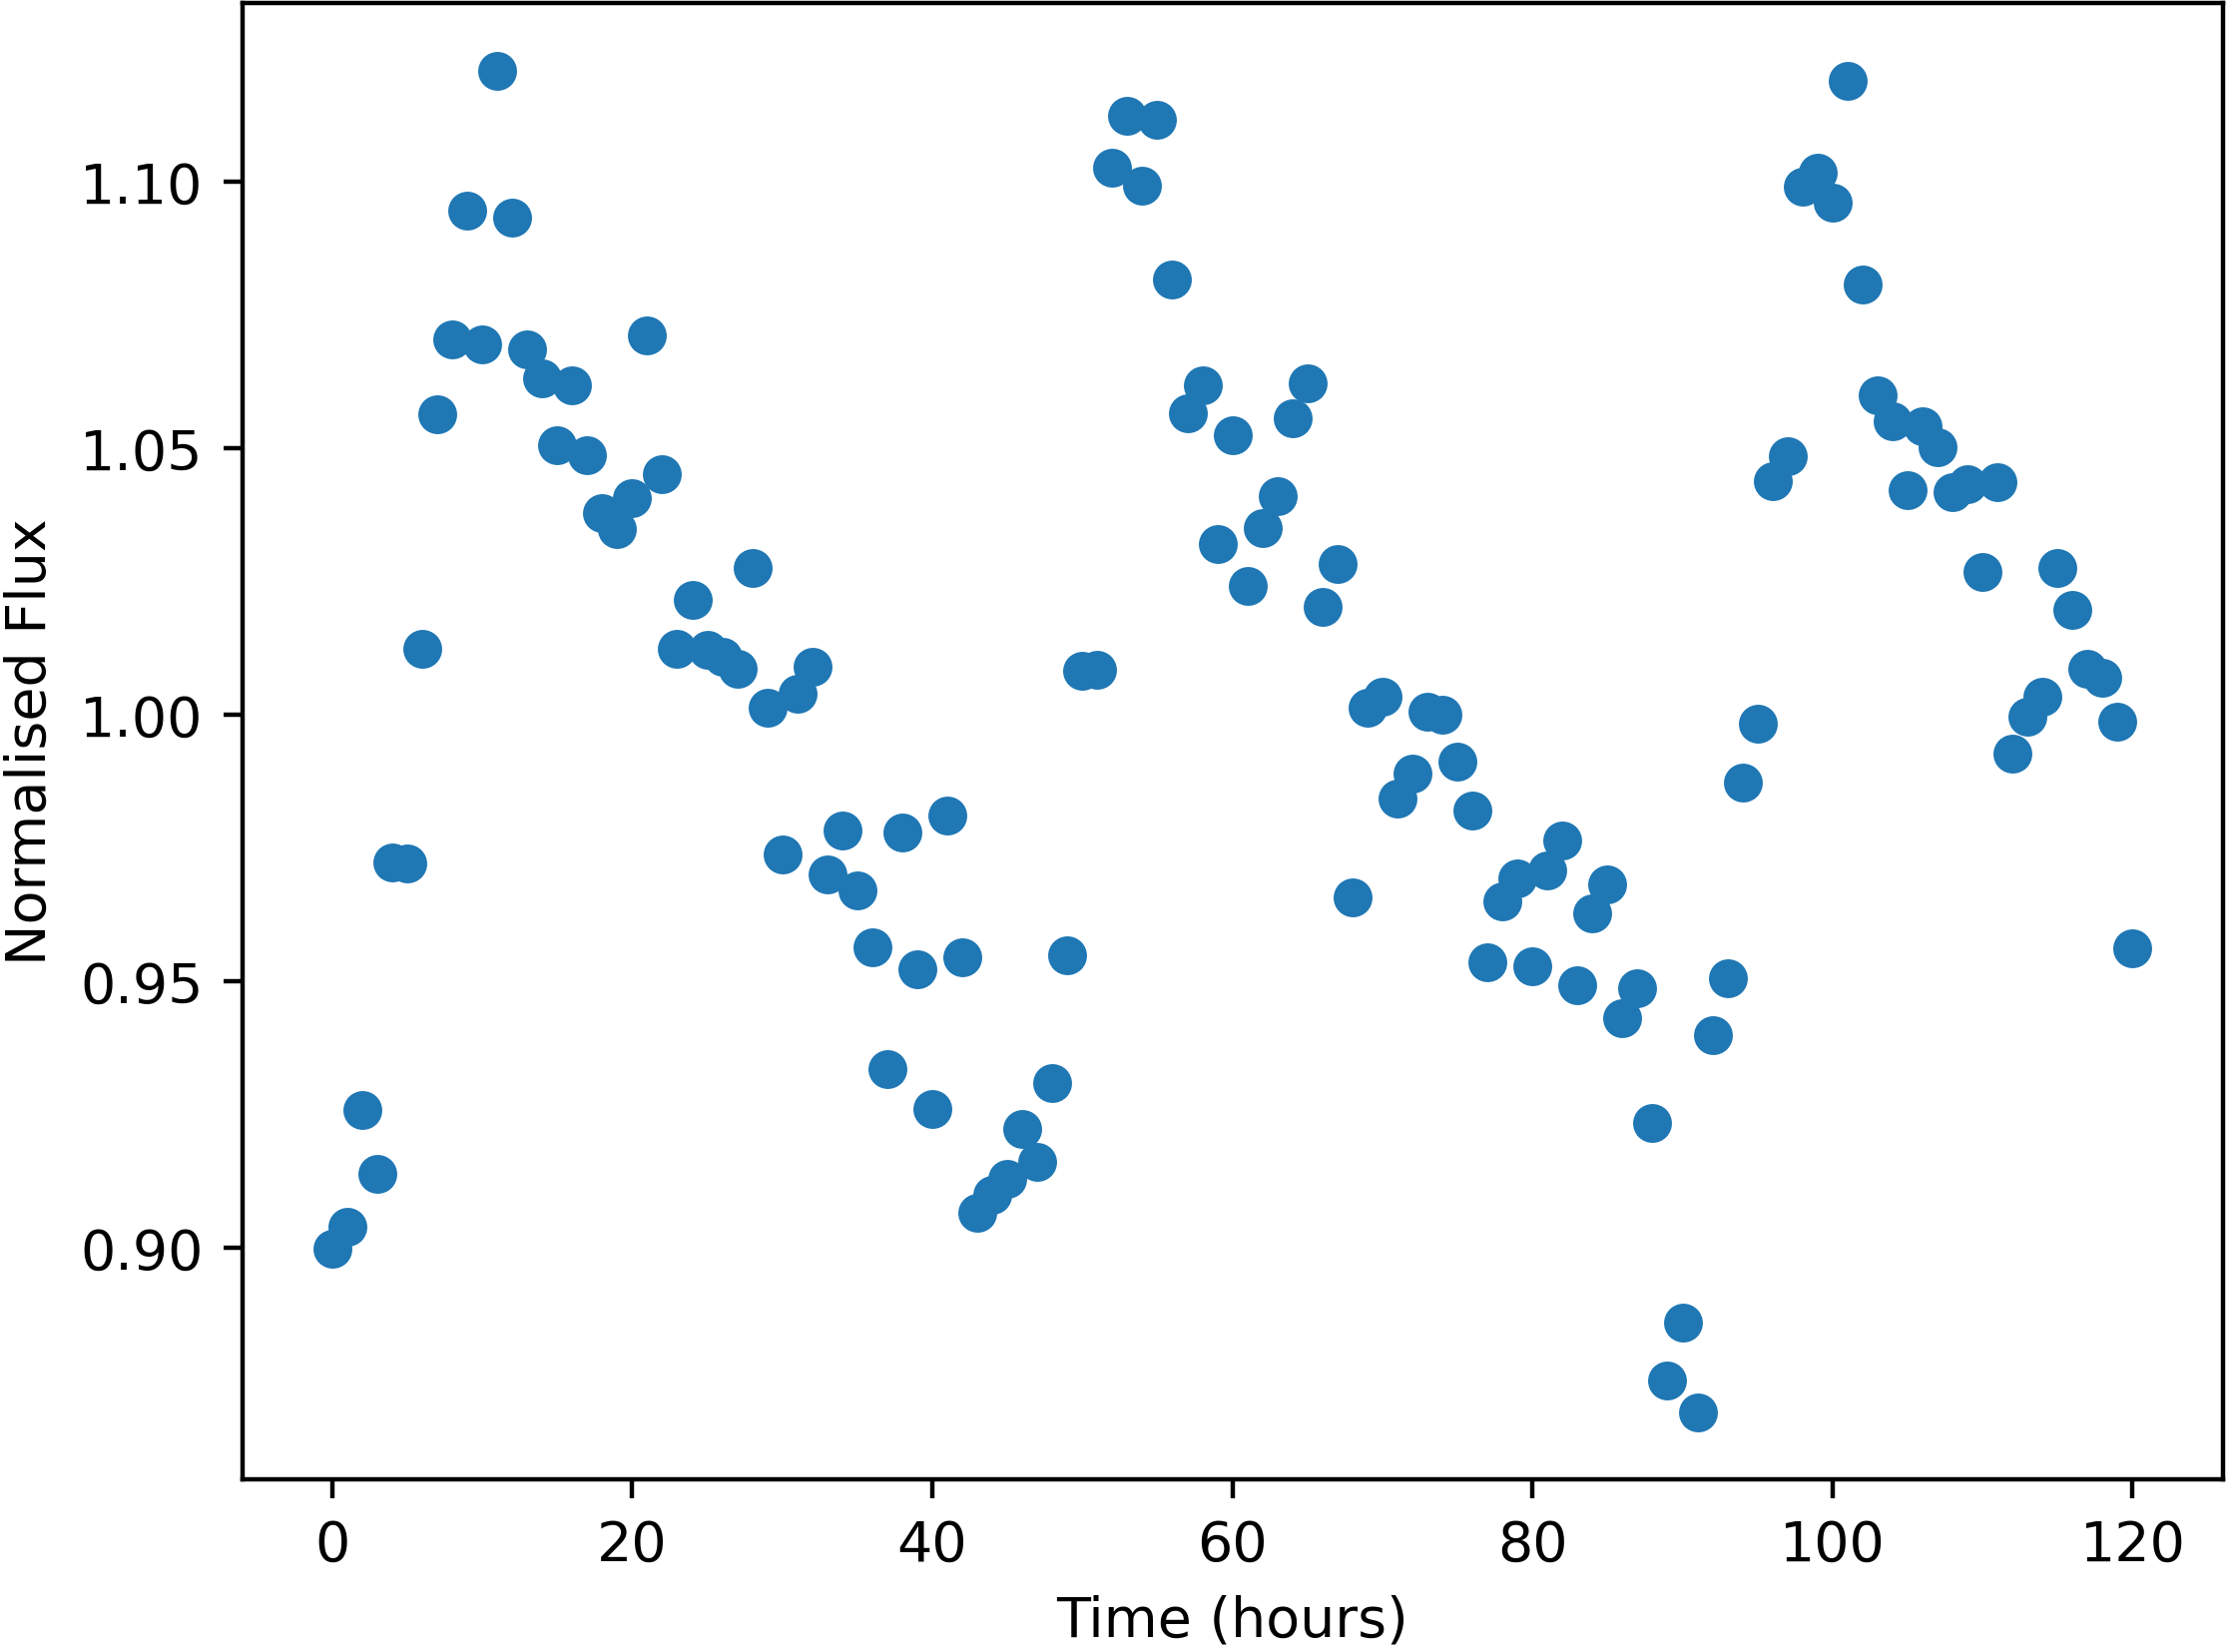

The table this chart was drawn from, first rows:
Time, NormalisedFlux
0.0, 0.8999
1.0, 0.904
2.0, 0.9259
3.0, 0.9139
4.0, 0.9723
5.0, 0.972
6.0, 1.012
7.0, 1.056
8.0, 1.07
9.0, 1.094
10.0, 1.069
11.0, 1.121
12.0, 1.093
13.0, 1.069
14.0, 1.063
15.0, 1.051
16.0, 1.062
17.0, 1.049
18.0, 1.038
19.0, 1.035
20.0, 1.041
21.0, 1.071
22.0, 1.045
23.0, 1.012
24.0, 1.022
25.0, 1.012
26.0, 1.011
27.0, 1.009
28.0, 1.028
29.0, 1.001
30.0, 0.9738
31.0, 1.004
32.0, 1.009
33.0, 0.97
34.0, 0.9783
35.0, 0.967
36.0, 0.9564
37.0, 0.9336
38.0, 0.9779
39.0, 0.9523
40.0, 0.926
41.0, 0.981
42.0, 0.9544
43.0, 0.9065
44.0, 0.91
45.0, 0.913
46.0, 0.9223
47.0, 0.9162
48.0, 0.9308
49.0, 0.9549
50.0, 1.008
51.0, 1.008
52.0, 1.103
53.0, 1.112
54.0, 1.099
55.0, 1.112
56.0, 1.082
57.0, 1.056
58.0, 1.062
59.0, 1.032
... 61 more rows
